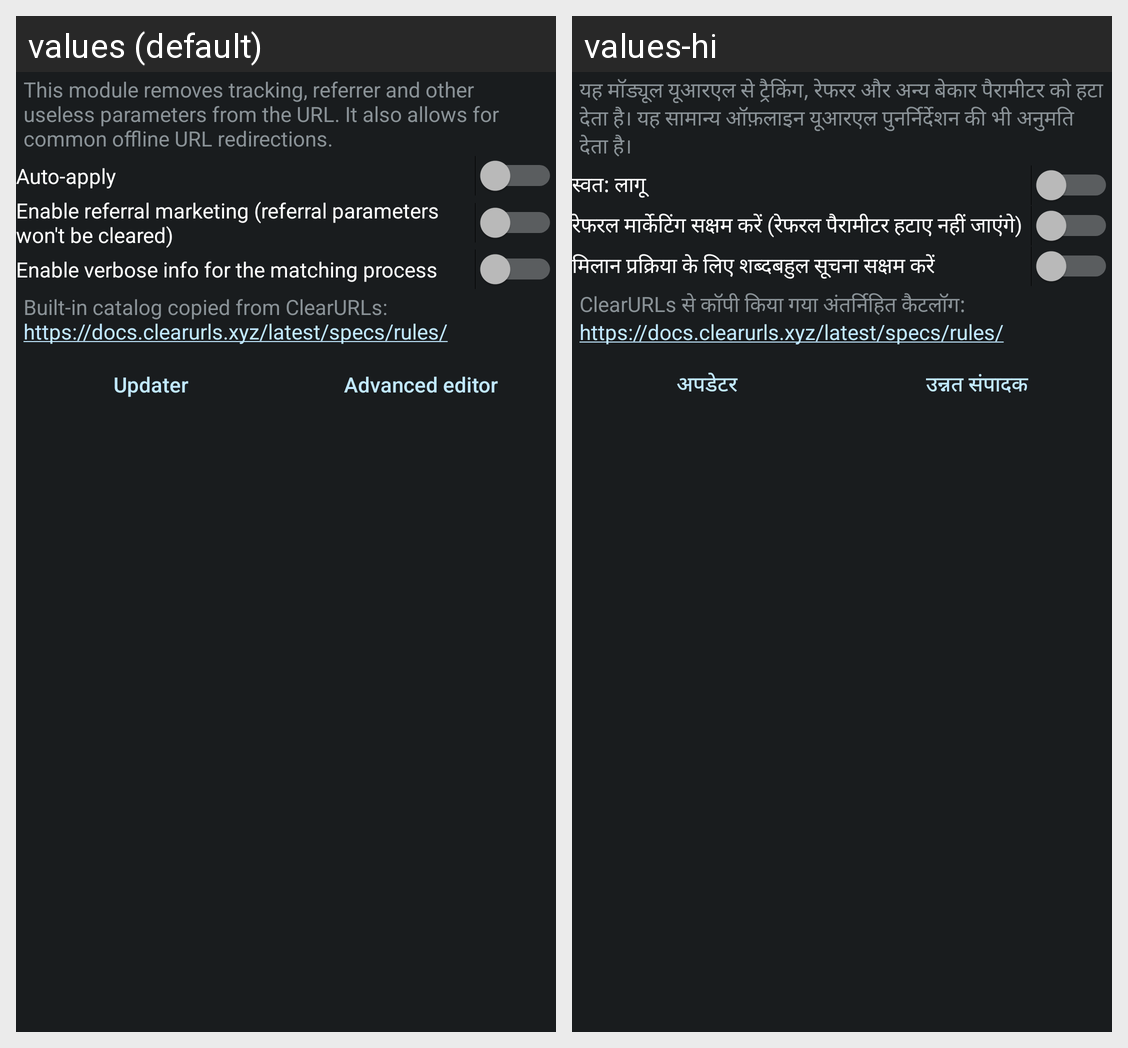

Locale-by-locale string values for the Android screen shown in this grid:
Android screen res/layout/config_clearurls.xml rendered under 2 locales, left to right: values (default), values-hi. Device: Nexus 5 (rendered at 1080×1920; each locale shown at half size, 540×960, under a caption strip naming it); theme ActivityThemeDark.
Strings drawn on this screen, with the default value and each locale's value (text and hints the layout hard-codes, and strings that could not be matched under every locale, appear in the picture but are not listed):

mClear_desc
  values: This module removes tracking, referrer and other useless parameters from the URL. It also allows for common offline URL redirections.
  values-hi: यह मॉड्यूल यूआरएल से ट्रैकिंग, रेफरर और अन्य बेकार पैरामीटर को हटा देता है। यह सामान्य ऑफ़लाइन यूआरएल पुनर्निर्देशन की भी अनुमति देता है।

mClear_auto
  values: Auto-apply
  values-hi: स्वत: लागू

mClear_toggleReferral
  values: Enable referral marketing (referral parameters won't be cleared)
  values-hi: रेफरल मार्केटिंग सक्षम करें (रेफरल पैरामीटर हटाए नहीं जाएंगे)

mClear_toggleVerbose
  values: Enable verbose info for the matching process
  values-hi: मिलान प्रक्रिया के लिए शब्दबहुल सूचना सक्षम करें

mClear_tm
  values: Built-in catalog copied from ClearURLs: https://docs.clearurls.xyz/latest/specs/rules/
  values-hi: ClearURLs से कॉपी किया गया अंतर्निहित कैटलॉग: https://docs.clearurls.xyz/latest/specs/rules/

mClear_updater
  values: Updater
  values-hi: अपडेटर

json_edit
  values: Advanced editor
  values-hi: उन्नत संपादक
